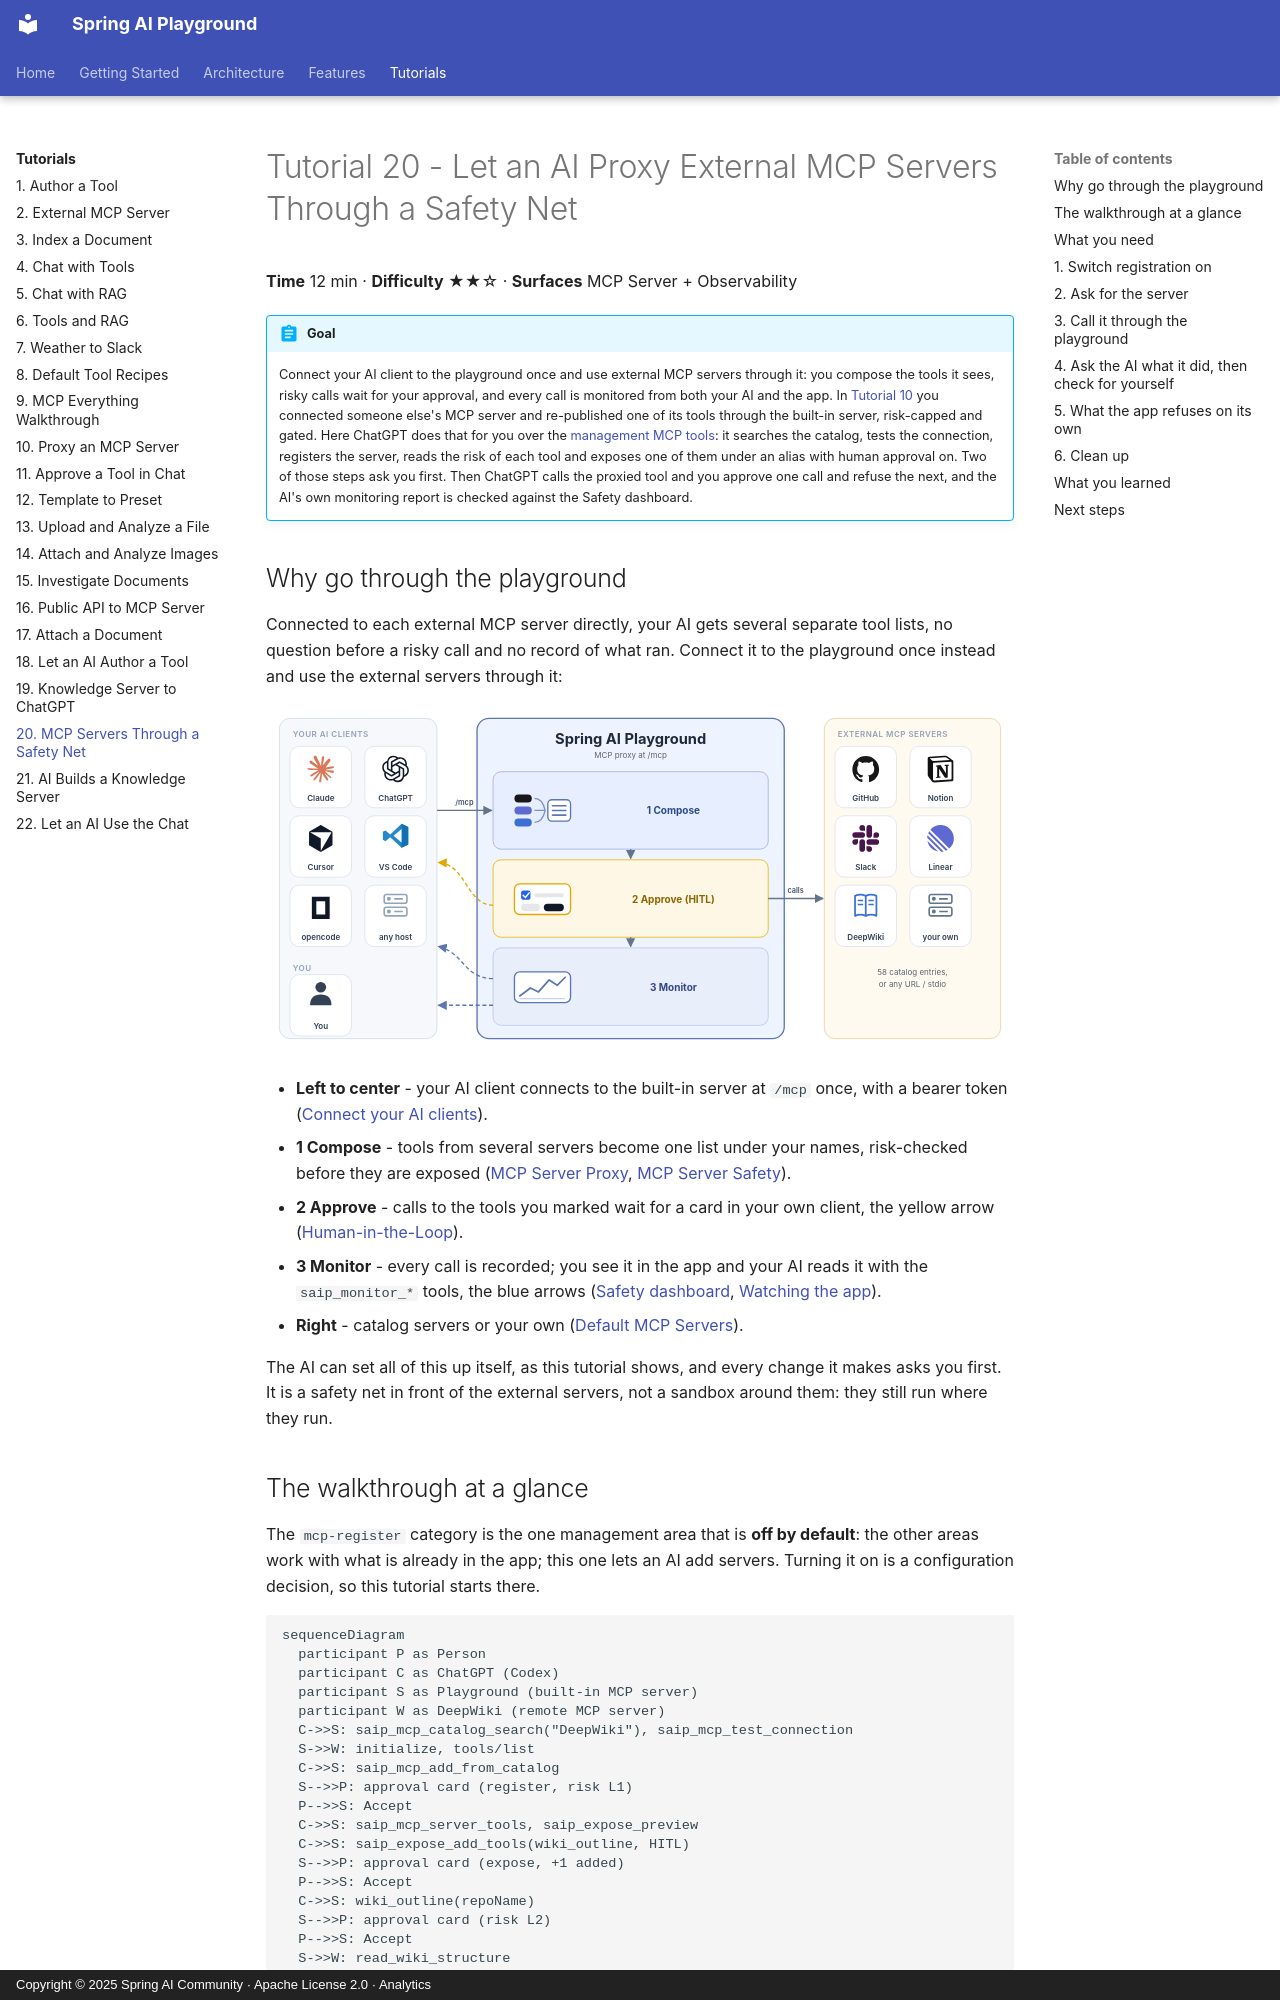

repository: spring-ai-community/spring-ai-playground · page: tutorials/20-ai-registers-an-mcp-server/index.html · generator: mkdocs · copyright: Copyright © 2025 Spring AI Community · Apache License 2.0 · Analytics

---
description: Tutorial 20 - put a safety net in front of external MCP servers - connect your AI to the playground once, let ChatGPT find an MCP server in the catalog, register it and expose one of its tools through the built-in server behind human approval, call it, then compare the AI's own monitoring report with the Safety dashboard.
videos: ep10
---

# Tutorial 20 - Let an AI Proxy External MCP Servers Through a Safety Net

**Time** 12 min · **Difficulty** ★★☆ · **Surfaces** MCP Server + Observability

!!! abstract "Goal"
    Connect your AI client to the playground once and use external MCP servers through it: you compose the tools it sees, risky calls wait for your approval, and every call is monitored from both your AI and the app. In [Tutorial 10](10-proxy-external-tool.md) you connected someone else's MCP server and re-published one of its tools through the built-in server, risk-capped and gated. Here ChatGPT does that for you over the [management MCP tools](../features/mcp-server/management-tools.md#exposing-the-tools-of-registered-servers): it searches the catalog, tests the connection, registers the server, reads the risk of each tool and exposes one of them under an alias with human approval on. Two of those steps ask you first. Then ChatGPT calls the proxied tool and you approve one call and refuse the next, and the AI's own monitoring report is checked against the Safety dashboard.
